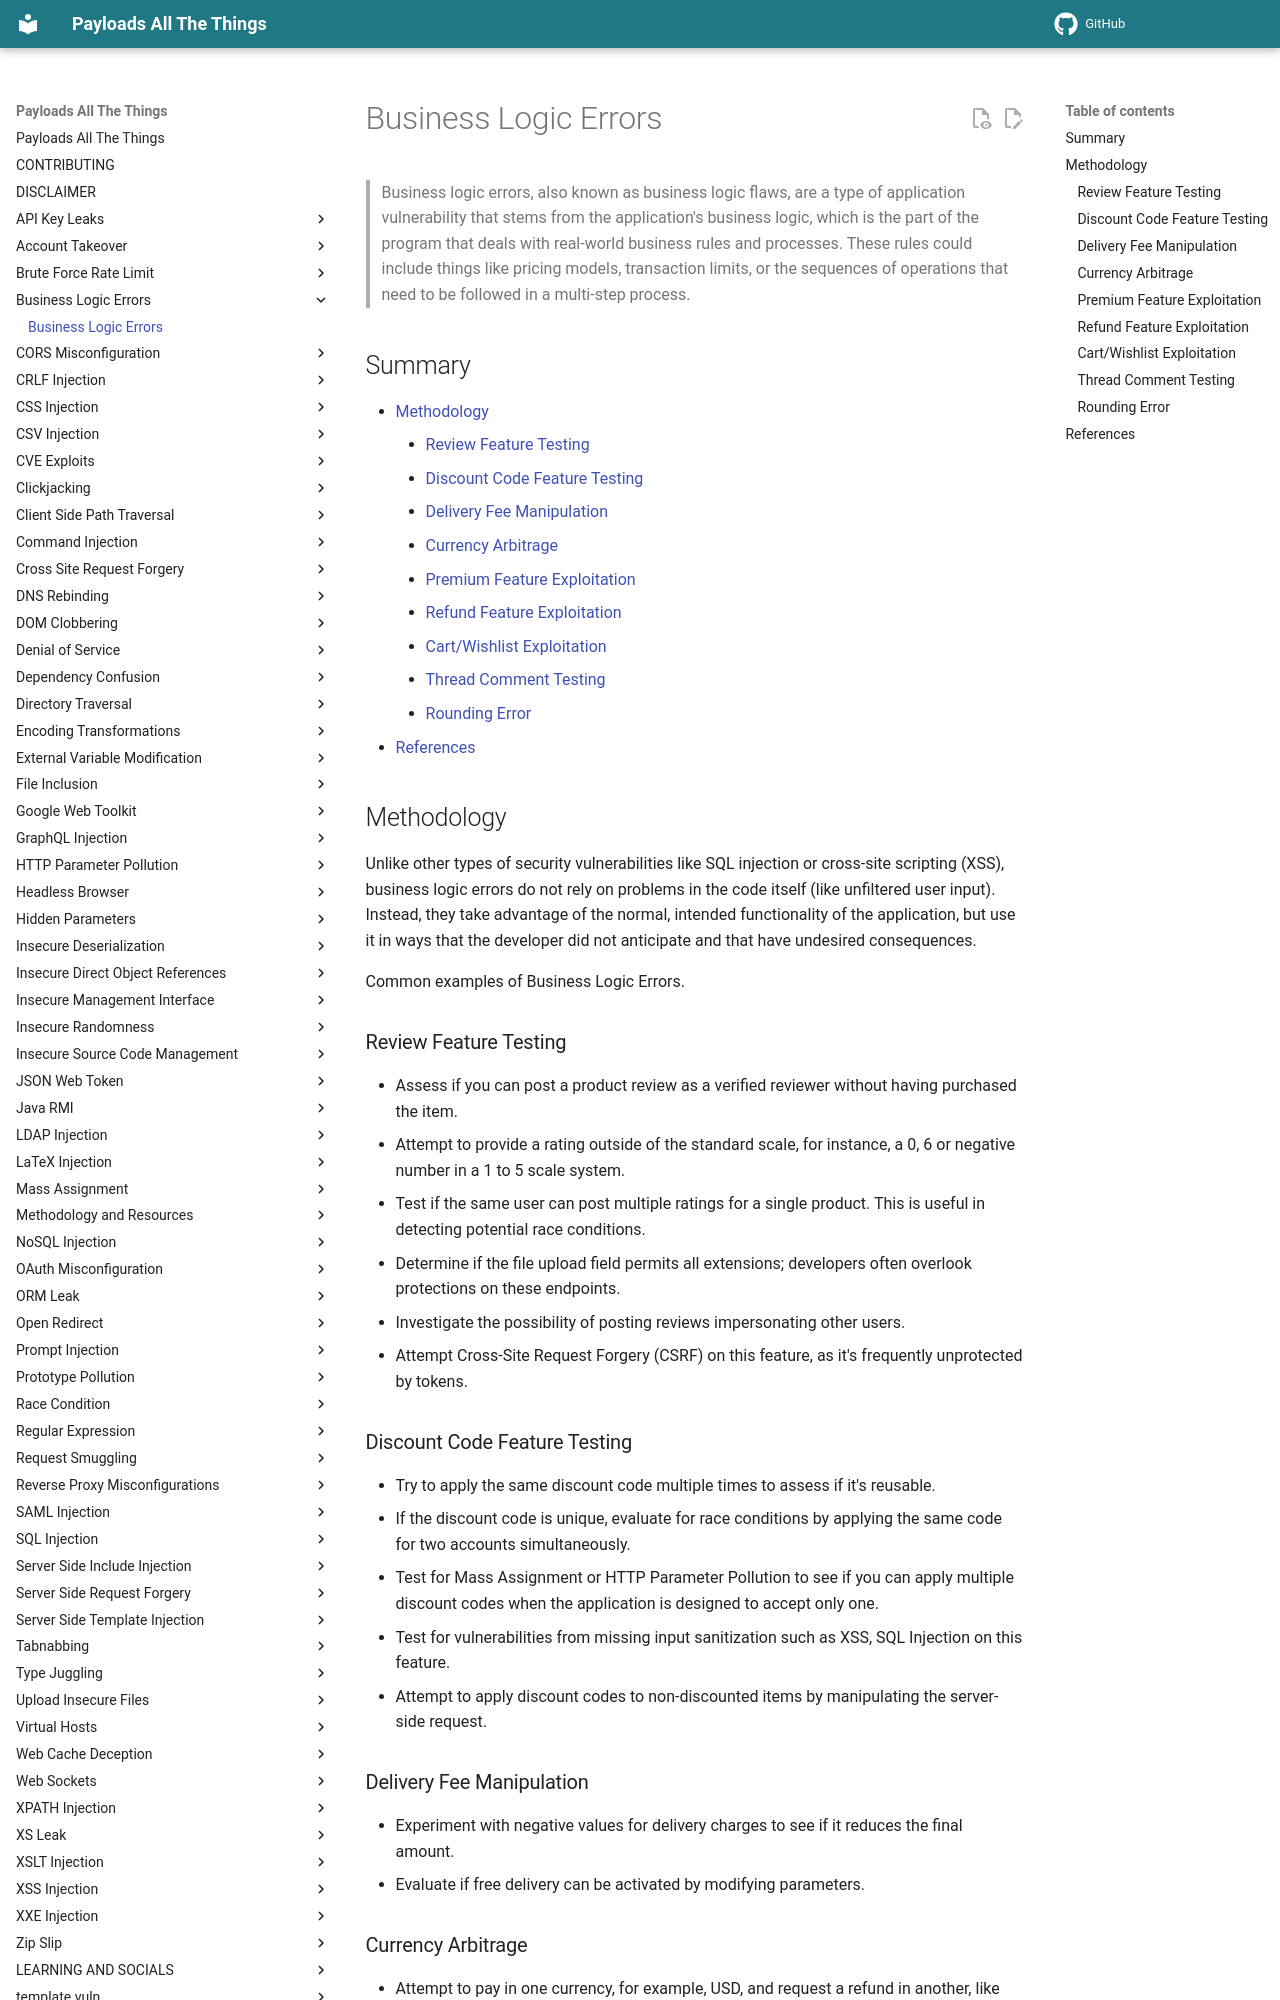

repository: swisskyrepo/PayloadsAllTheThings · page: Business Logic Errors/index.html · generator: mkdocs

# Business Logic Errors

> Business logic errors, also known as business logic flaws, are a type of application vulnerability that stems from the application's business logic, which is the part of the program that deals with real-world business rules and processes. These rules could include things like pricing models, transaction limits, or the sequences of operations that need to be followed in a multi-step process.

## Summary

* [Methodology](#methodology)
    * [Review Feature Testing](#review-feature-testing)
    * [Discount Code Feature Testing](#discount-code-feature-testing)
    * [Delivery Fee Manipulation](#delivery-fee-manipulation)
    * [Currency Arbitrage](#currency-arbitrage)
    * [Premium Feature Exploitation](#premium-feature-exploitation)
    * [Refund Feature Exploitation](#refund-feature-exploitation)
    * [Cart/Wishlist Exploitation](#cartwishlist-exploitation)
    * [Thread Comment Testing](#thread-comment-testing)
    * [Rounding Error](#rounding-error)
* [References](#references)

## Methodology

Unlike other types of security vulnerabilities like SQL injection or cross-site scripting (XSS), business logic errors do not rely on problems in the code itself (like unfiltered user input). Instead, they take advantage of the normal, intended functionality of the application, but use it in ways that the developer did not anticipate and that have undesired consequences.

Common examples of Business Logic Errors.

### Review Feature Testing

* Assess if you can post a product review as a verified reviewer without having purchased the item.
* Attempt to provide a rating outside of the standard scale, for instance, a 0, 6 or negative number in a 1 to 5 scale system.
* Test if the same user can post multiple ratings for a single product. This is useful in detecting potential race conditions.
* Determine if the file upload field permits all extensions; developers often overlook protections on these endpoints.
* Investigate the possibility of posting reviews impersonating other users.
* Attempt Cross-Site Request Forgery (CSRF) on this feature, as it's frequently unprotected by tokens.

### Discount Code Feature Testing

* Try to apply the same discount code multiple times to assess if it's reusable.
* If the discount code is unique, evaluate for race conditions by applying the same code for two accounts simultaneously.
* Test for Mass Assignment or HTTP Parameter Pollution to see if you can apply multiple discount codes when the application is designed to accept only one.
* Test for vulnerabilities from missing input sanitization such as XSS, SQL Injection on this feature.
* Attempt to apply discount codes to non-discounted items by manipulating the server-side request.

### Delivery Fee Manipulation

* Experiment with negative values for delivery charges to see if it reduces the final amount.
* Evaluate if free delivery can be activated by modifying parameters.

### Currency Arbitrage

* Attempt to pay in one currency, for example, USD, and request a refund in another, like EUR. The difference in conversion rates could result in a profit.
